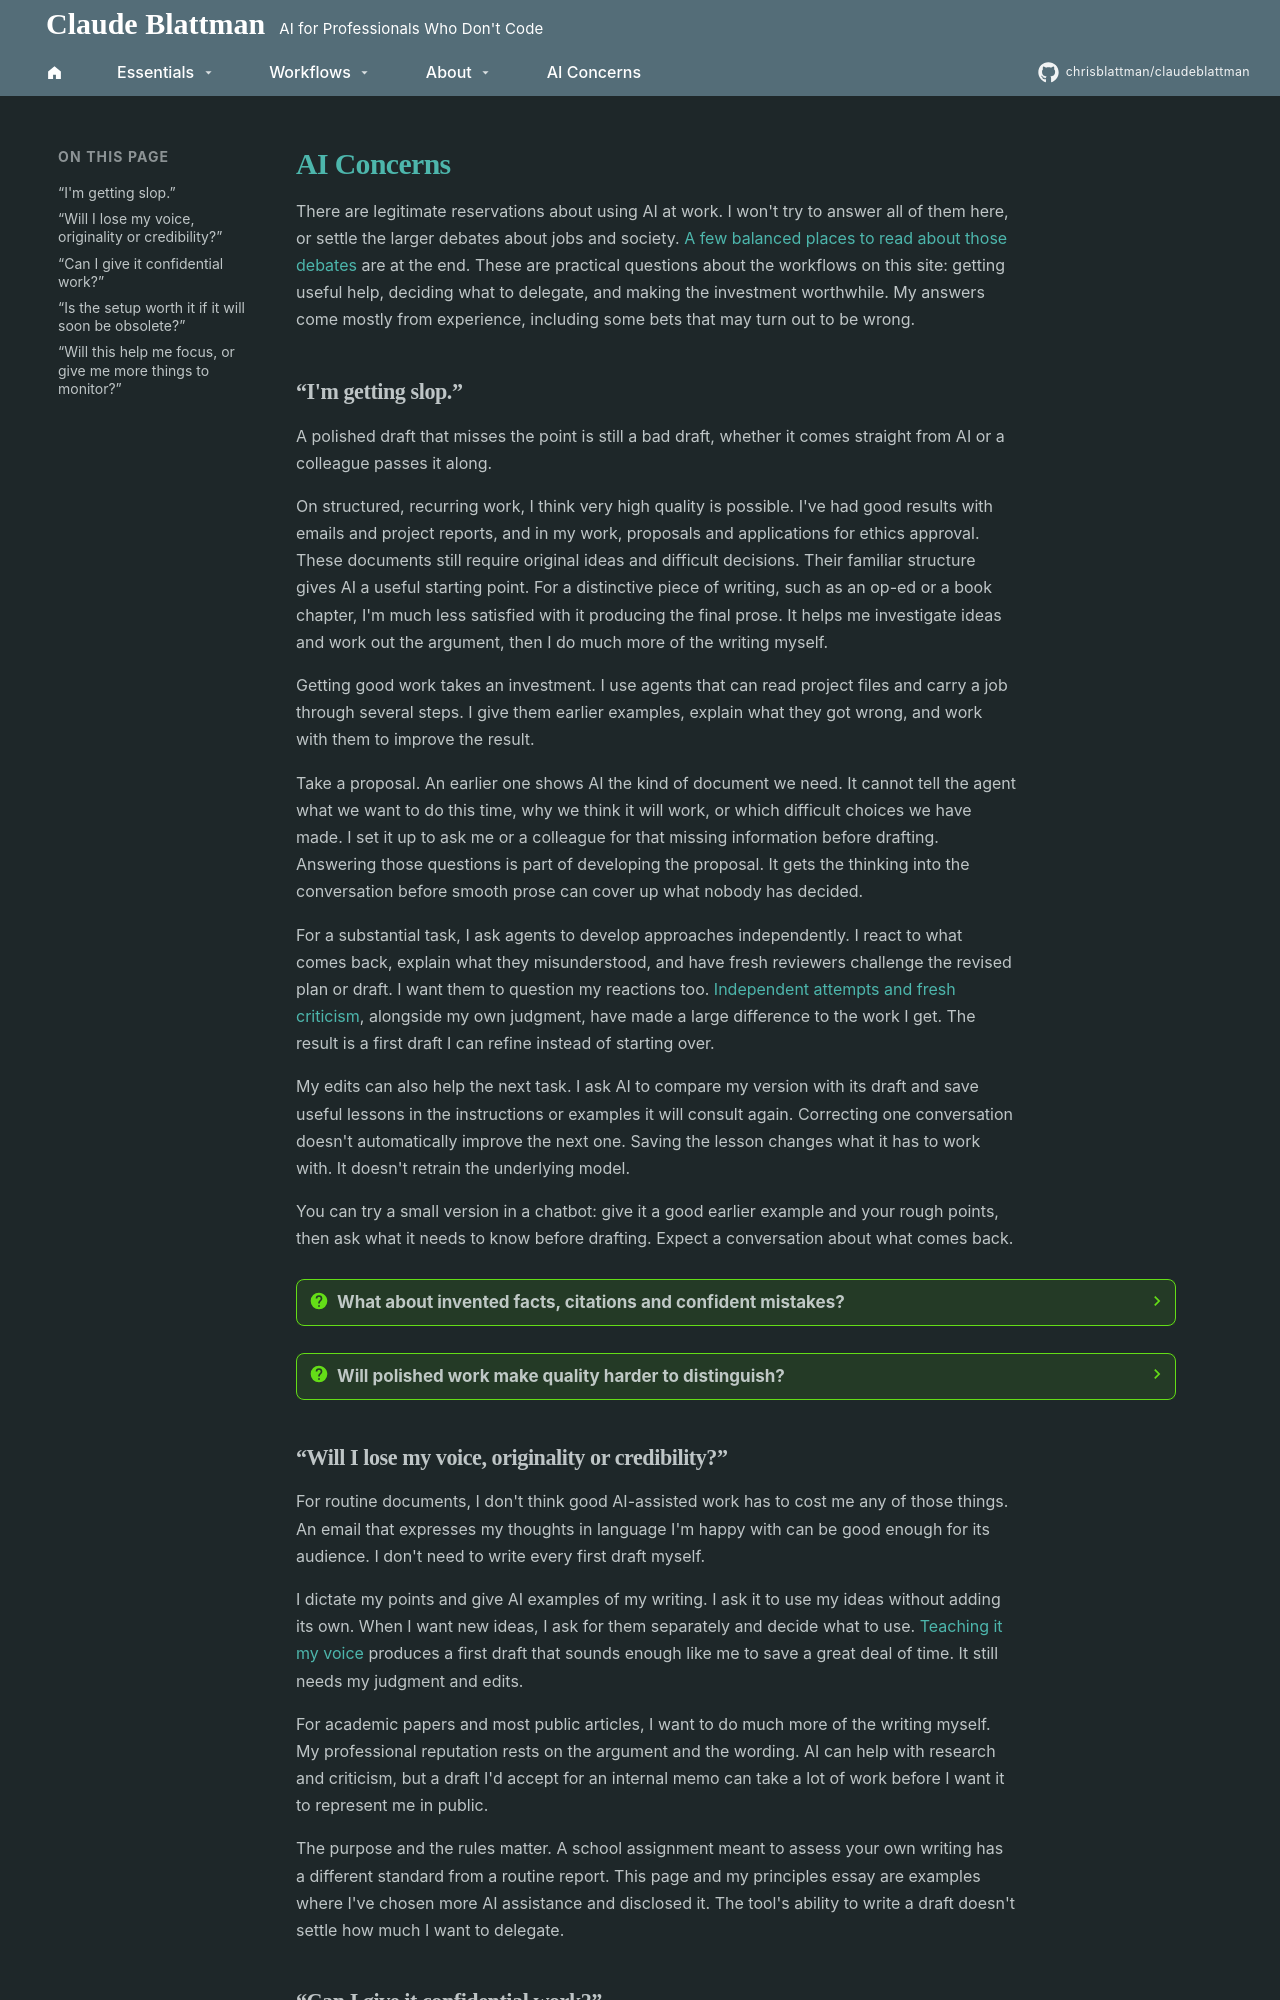

repository: chrisblattman/claudeblattman · page: ai-concerns/index.html · generator: mkdocs

---
description: Practical answers to common reservations about using AI at work, from quality and voice to confidentiality, setup cost and focus.
---

# AI Concerns

There are legitimate reservations about using AI at work. I won't try to answer all of them here, or settle the larger debates about jobs and society. [A few balanced places to read about those debates](#bigger-questions) are at the end. These are practical questions about the workflows on this site: getting useful help, deciding what to delegate, and making the investment worthwhile. My answers come mostly from experience, including some bets that may turn out to be wrong.

## “I'm getting slop.”

A polished draft that misses the point is still a bad draft, whether it comes straight from AI or a colleague passes it along.

On structured, recurring work, I think very high quality is possible. I've had good results with emails and project reports, and in my work, proposals and applications for ethics approval. These documents still require original ideas and difficult decisions. Their familiar structure gives AI a useful starting point. For a distinctive piece of writing, such as an op-ed or a book chapter, I'm much less satisfied with it producing the final prose. It helps me investigate ideas and work out the argument, then I do much more of the writing myself.

Getting good work takes an investment. I use agents that can read project files and carry a job through several steps. I give them earlier examples, explain what they got wrong, and work with them to improve the result.

Take a proposal. An earlier one shows AI the kind of document we need. It cannot tell the agent what we want to do this time, why we think it will work, or which difficult choices we have made. I set it up to ask me or a colleague for that missing information before drafting. Answering those questions is part of developing the proposal. It gets the thinking into the conversation before smooth prose can cover up what nobody has decided.

For a substantial task, I ask agents to develop approaches independently. I react to what comes back, explain what they misunderstood, and have fresh reviewers challenge the revised plan or draft. I want them to question my reactions too. [Independent attempts and fresh criticism](how-i-use-ai.md#make-independent-agents-part-of-the-way-you-work), alongside my own judgment, have made a large difference to the work I get. The result is a first draft I can refine instead of starting over.

My edits can also help the next task. I ask AI to compare my version with its draft and save useful lessons in the instructions or examples it will consult again. Correcting one conversation doesn't automatically improve the next one. Saving the lesson changes what it has to work with. It doesn't retrain the underlying model.

You can try a small version in a chatbot: give it a good earlier example and your rough points, then ask what it needs to know before drafting. Expect a conversation about what comes back.

??? question "What about invented facts, citations and confident mistakes?"

    Mistakes still happen. I don't personally fact-check everything AI produces. For important work, I keep people involved. For less consequential work, I'm happy to accept some errors in return for getting much more done. I don't need every task to be error-free for the help to be valuable.

    I hear this concern less than I did a year or two ago. My impression is that the systems have improved, and people are learning to use them better. On the kinds of tasks my agents do well, I also feel I see fewer factual and citation errors than in first drafts I used to delegate to people. That's an impression, not a measured comparison.

    Several agents can repeat the same mistake. Their agreement doesn't make a claim true. I can often tell when a proposal misses my point or a draft sounds nothing like me. Work I can't judge is harder, and adding reviewers doesn't make that difficulty disappear.

??? question "Will polished work make quality harder to distinguish?"

    This hasn't been a major problem for me so far. I also see room for AI to level the playing field by helping people consider things they would otherwise miss and learn from the process. Used poorly, it can encourage sloppy thinking.

    My guess is that polished applications and pitches will tell us less about who can do the job. We'll turn to other forms of assessment and put more weight on reputation and demonstrated ability to carry something through. That could make it harder for newcomers without a track record to distinguish themselves through writing alone, even when AI has helped them produce better work.

## “Will I lose my voice, originality or credibility?”

For routine documents, I don't think good AI-assisted work has to cost me any of those things. An email that expresses my thoughts in language I'm happy with can be good enough for its audience. I don't need to write every first draft myself.

I dictate my points and give AI examples of my writing. I ask it to use my ideas without adding its own. When I want new ideas, I ask for them separately and decide what to use. [Teaching it my voice](build-your-own/voice.md) produces a first draft that sounds enough like me to save a great deal of time. It still needs my judgment and edits.

For academic papers and most public articles, I want to do much more of the writing myself. My professional reputation rests on the argument and the wording. AI can help with research and criticism, but a draft I'd accept for an internal memo can take a lot of work before I want it to represent me in public.

The purpose and the rules matter. A school assignment meant to assess your own writing has a different standard from a routine report. This page and my principles essay are examples where I've chosen more AI assistance and disclosed it. The tool's ability to write a draft doesn't settle how much I want to delegate.
